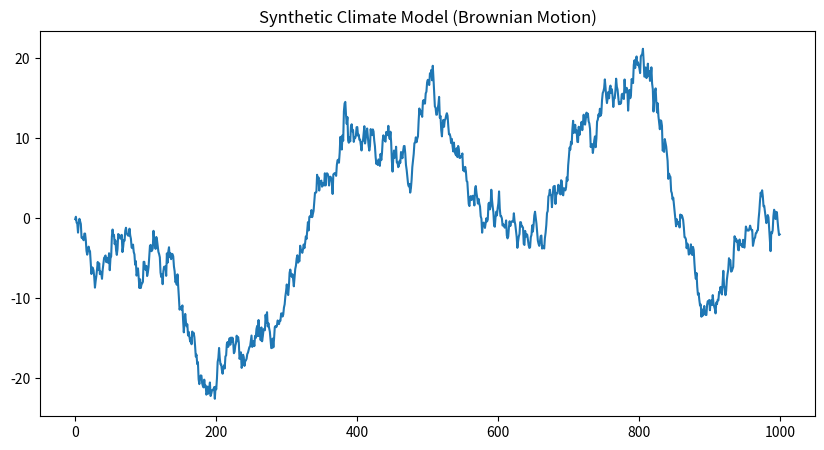

Here is the Python script that generated this plot:
import numpy as np
import pandas as pd
import matplotlib.pyplot as plt

def generate_synthetic_climate():
    # Synthetic Brownian motion to mimic temperature fluctuations
    n = 1000
    noise = np.random.normal(0, 1, n)
    temp = np.cumsum(noise)
    
    # Store in CSV if possible, for modularity
    pd.DataFrame(temp).to_csv('synthetic_climate.csv', index=False)
    
    # Plotting
    plt.figure(figsize=(10, 5))
    plt.plot(temp)
    plt.title('Synthetic Climate Model (Brownian Motion)')
    plt.savefig('synthetic_climate_fractal.png')
    
    print("Synthetic climate generated and plotted.")

if __name__ == '__main__':
    generate_synthetic_climate()
